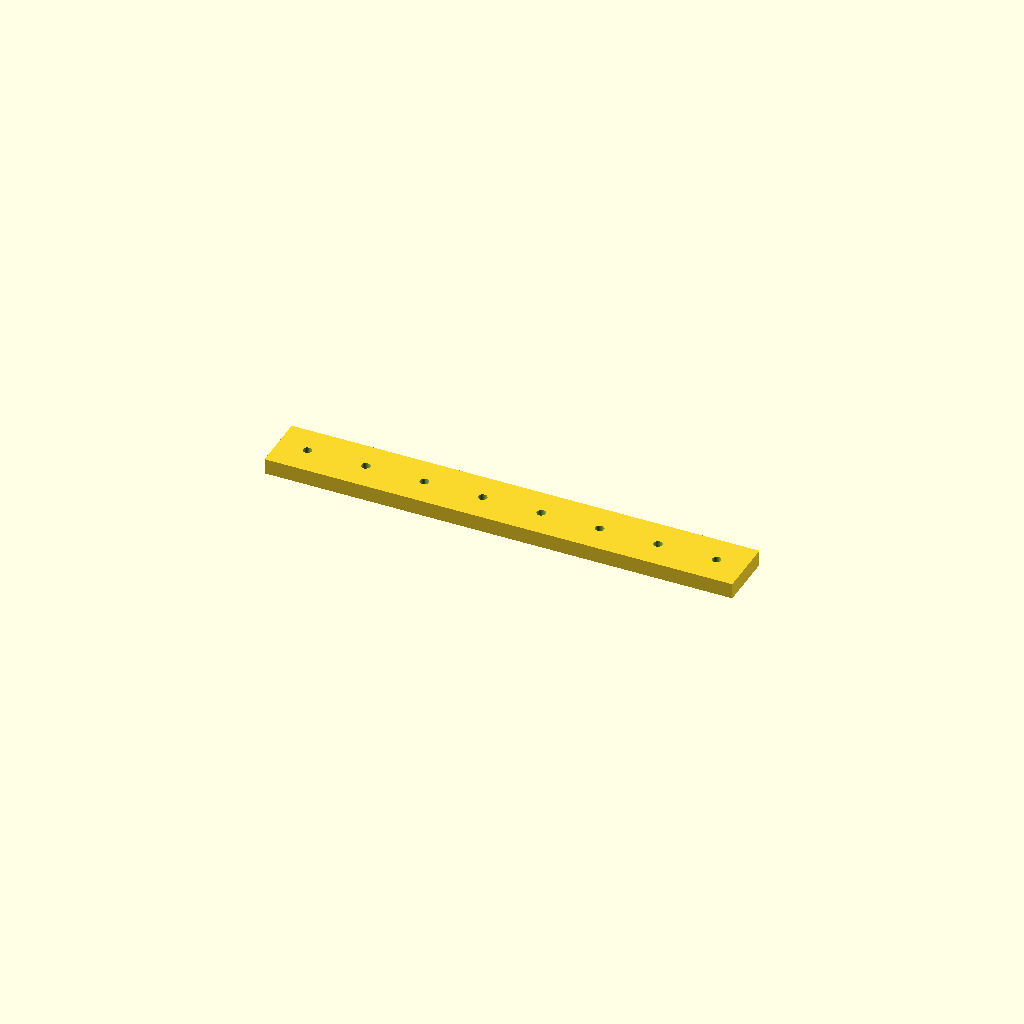
Cell 1: rendered with the file's own defaults.
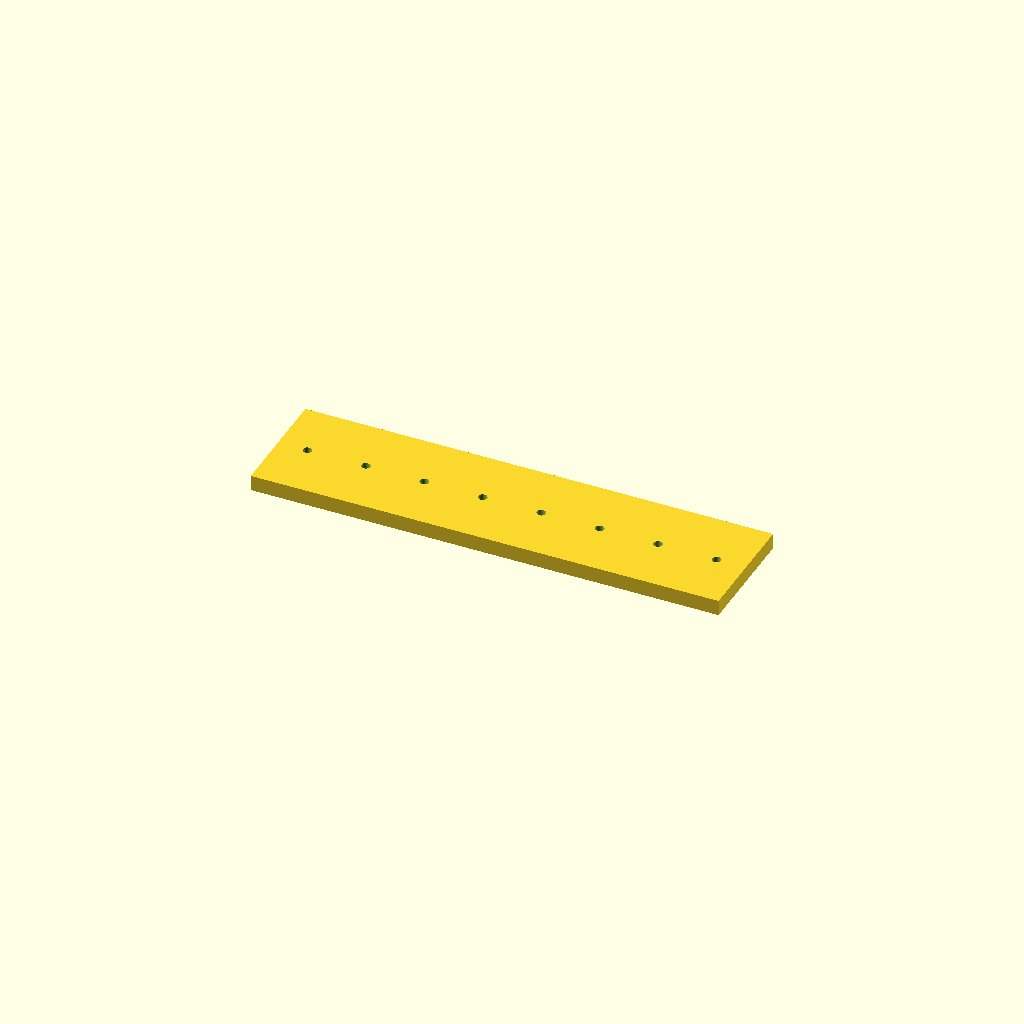
Cell 2: bar_w = 60 (everything else at default).
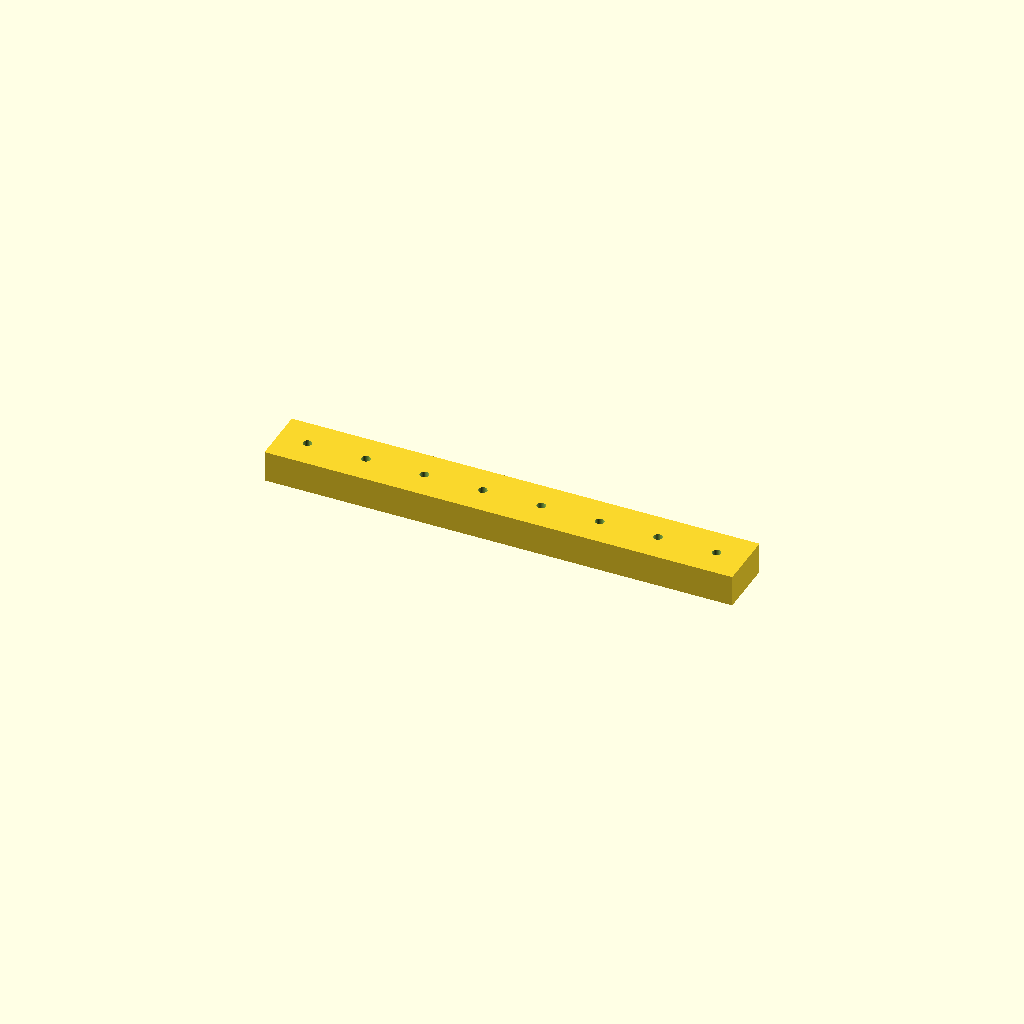
Cell 3: bar_t = 16 (everything else at default).
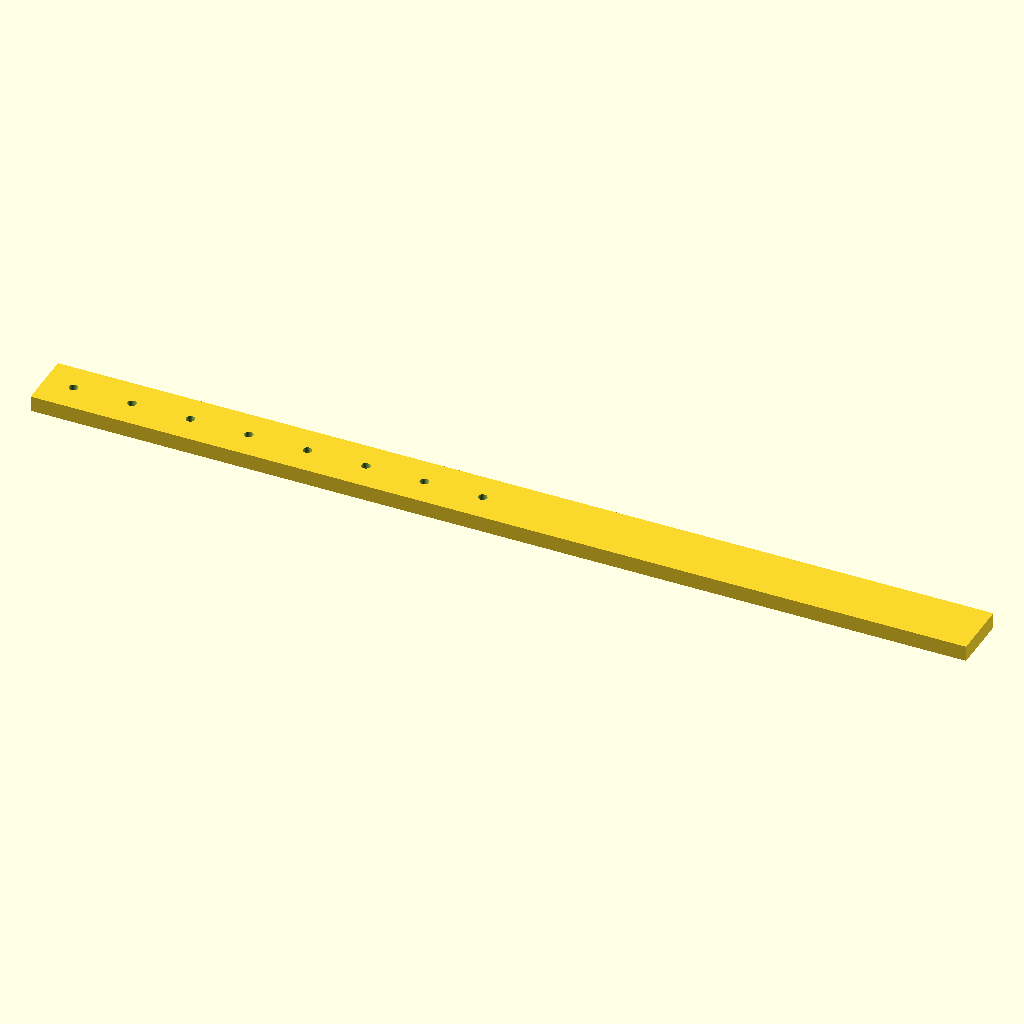
Cell 4: holes = 16 (everything else at default).
One fixed orthographic camera (rotation 55°, 0°, 25°; colour scheme Cornfield) for every cell.
Source of the model, optional_data/data/place1/ventrows/part_0018.scad:
$fn = 32;

// ----------------------------------------------------------------------
// Hole bar, 8 x Ø4.5
// skip layout, 15 mm edge offset
// ----------------------------------------------------------------------

// --- parameters (mm) ---
bar_w = 30;       // bar width (Y)
bar_t = 8;        // bar thickness (Z)
holes = 8;        // holes per row
hole_d = 4.5;     // hole diameter
edge = 15;        // offset from the bar end to the first hole
grid_pitch = 15;  // grid the bar was laid out on

// --- derived feature positions (mm) ---
pitch = grid_pitch * 2;       // = 30   holes sit every other grid slot
span = (holes - 1) * pitch;   // = 210   distance between the end holes
bar_l = span + 2 * edge;      // = 240   overall bar length
start_x = -bar_l / 2 + edge;  // = -105   X of the first hole
feature_centers = [
  [start_x + 0 * pitch, 0],
  [start_x + 1 * pitch, 0],
  [start_x + 2 * pitch, 0],
  [start_x + 3 * pitch, 0],
  [start_x + 4 * pitch, 0],
  [start_x + 5 * pitch, 0],
  [start_x + 6 * pitch, 0],
  [start_x + 7 * pitch, 0]
];   // hole centres of the first row

// bar with one row of holes, drilled from feature_centers
difference() {
  translate([-bar_l / 2, -bar_w / 2, -bar_t / 2]) cube([bar_l, bar_w, bar_t]);
  for (centre = feature_centers)
    translate([centre[0], centre[1], 0])
      cylinder(d = hole_d, h = bar_t + 2, center = true);
}
Customizer parameters (derived from the source; name, type, default, range or options):
bar_w: number, default 30
bar_t: number, default 8
holes: number, default 8
hole_d: number, default 4.5
edge: number, default 15
grid_pitch: number, default 15
